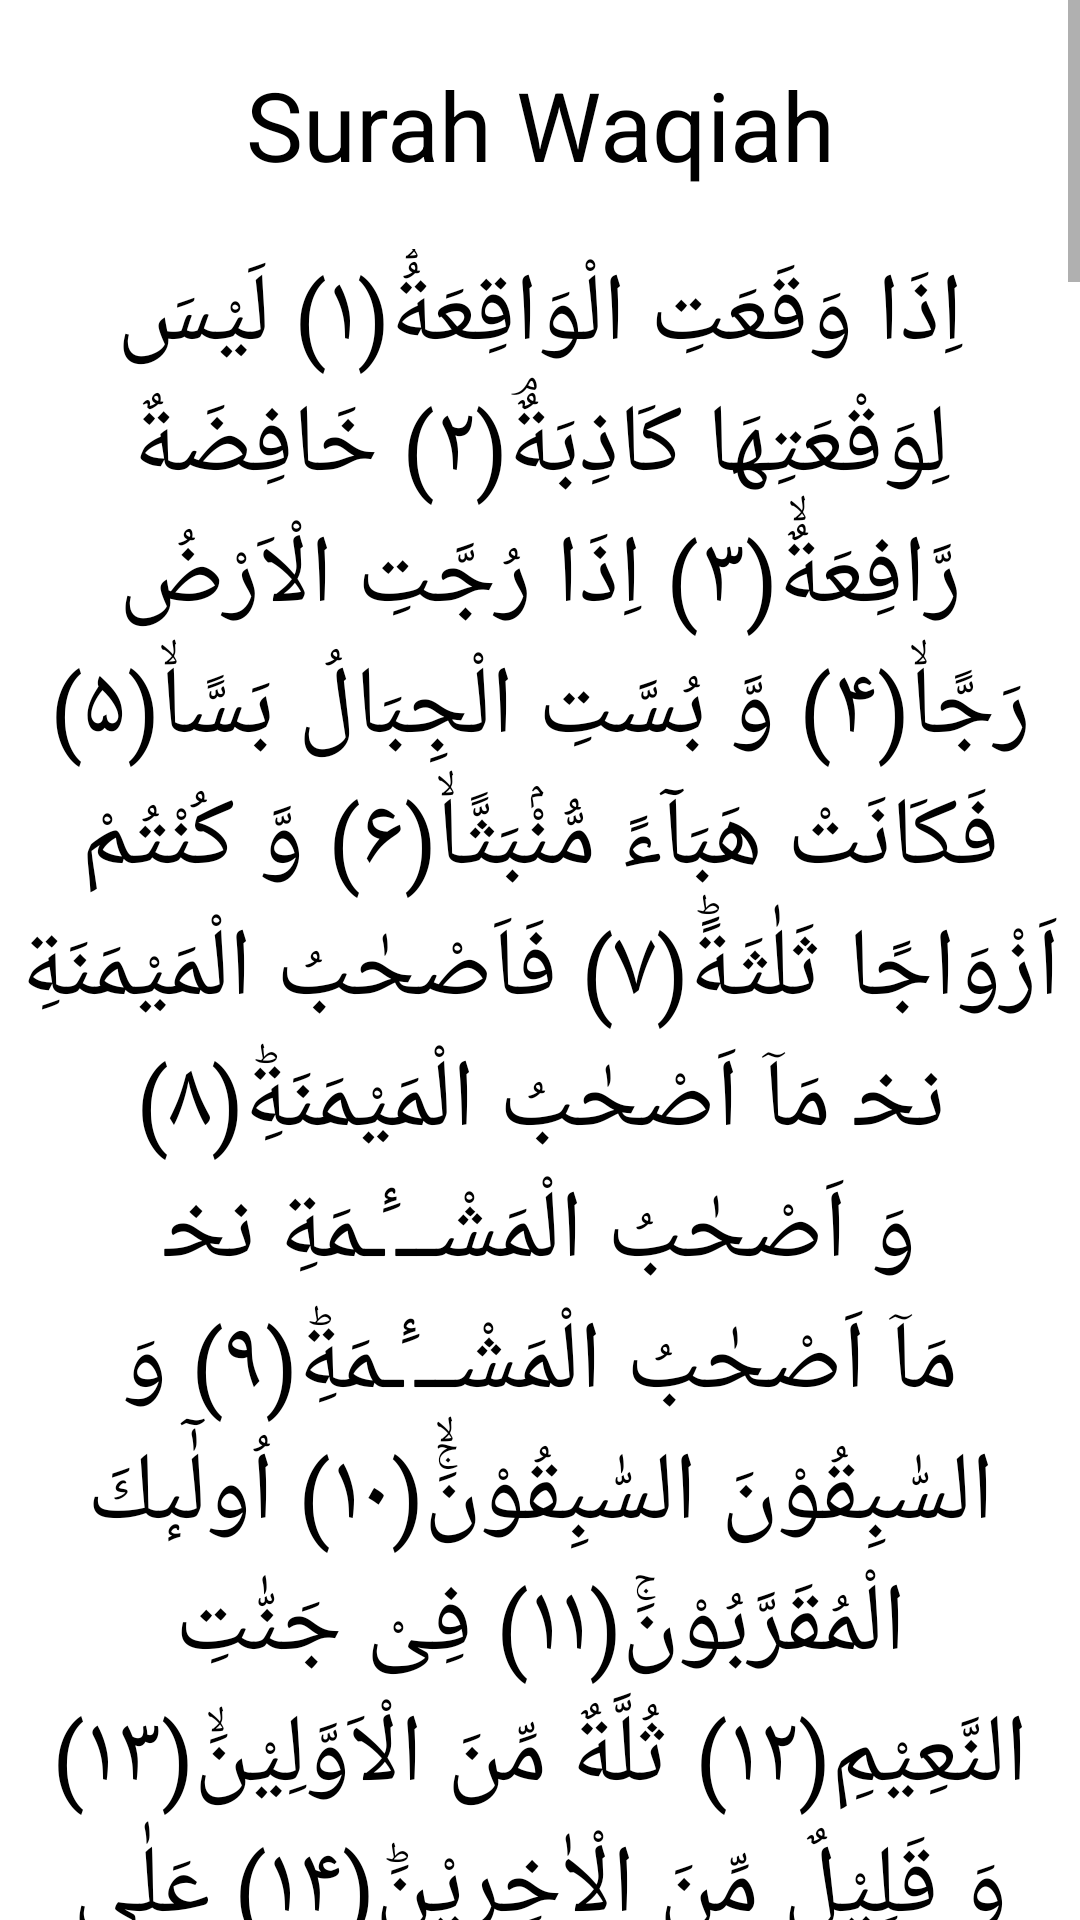

Write the Android layout XML for this screen, with the resource values it uses.
<!-- AndroidManifest.xml: application theme Theme.EmotionDetector -->
<!-- res/layout/activity_surah_waqiah.xml -->
<?xml version="1.0" encoding="utf-8"?>
<ScrollView xmlns:android="http://schemas.android.com/apk/res/android"
    xmlns:app="http://schemas.android.com/apk/res-auto"
    xmlns:tools="http://schemas.android.com/tools"
    android:layout_width="match_parent"
    android:layout_height="match_parent"
    tools:context=".SurahWaqiah">

    <LinearLayout
        android:layout_width="match_parent"
        android:layout_height="match_parent"
        android:orientation="vertical">


        <TextView
            android:layout_width="match_parent"
            android:layout_height="wrap_content"
            android:layout_marginVertical="20sp"
            android:gravity="center_horizontal"
            android:text="Surah Waqiah"
            android:textColor="@color/black"
            android:textSize="32sp" />



        <TextView
            android:layout_width="match_parent"
            android:layout_height="wrap_content"
            android:gravity="center_horizontal"
            android:text="@string/surah_waqiah"
            android:textColor="@color/black"
            android:textSize="32sp" />


    </LinearLayout>


</ScrollView>
<!-- resources referenced by this layout -->
<resources>
  <color name="black">#FF000000</color>
  <color name="background">#1F3C51</color>
  <color name="white">#FFFFFFFF</color>
  <color name="teal_200">#FF03DAC5</color>
  <color name="teal_700">#FF018786</color>
</resources>
